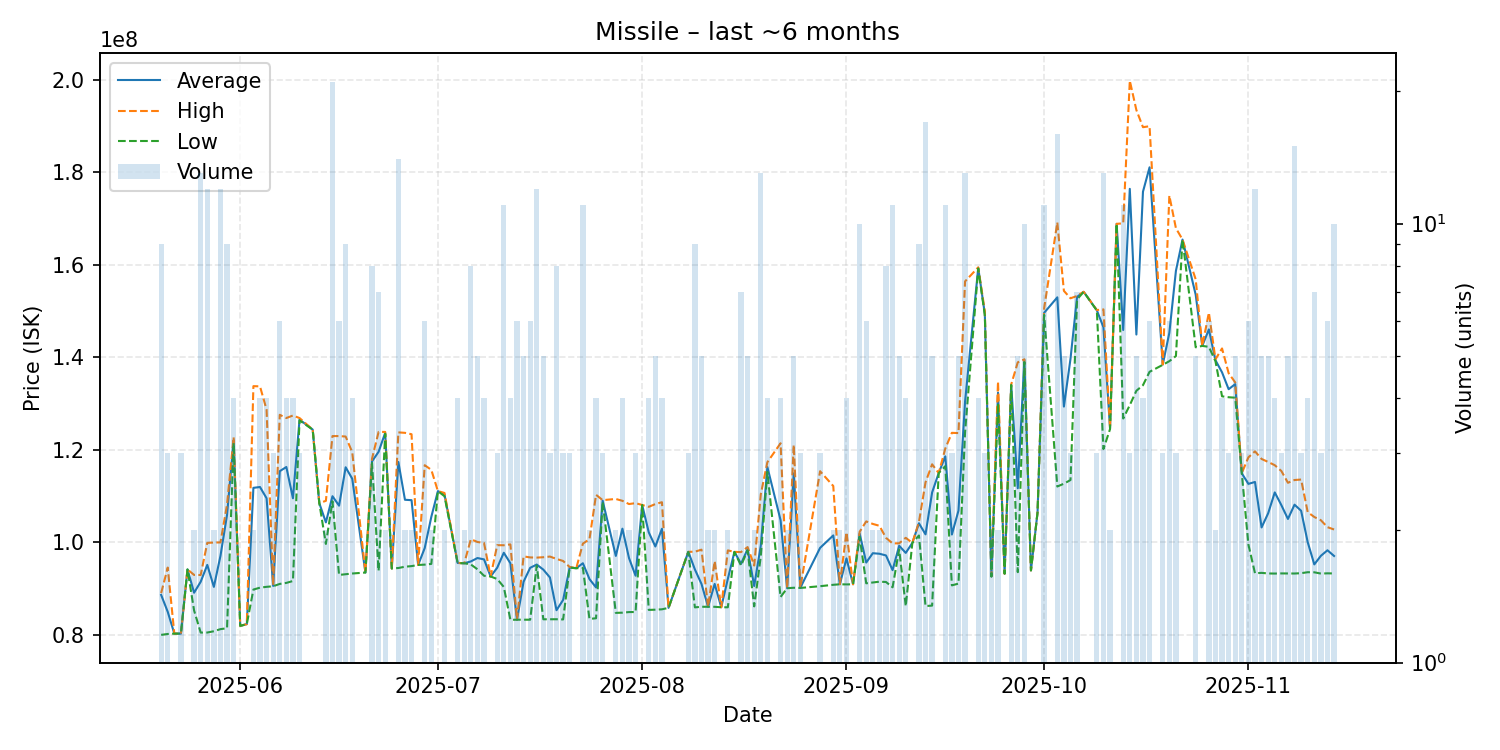

The table this chart was drawn from, first rows:
date, average, highest, lowest, order_count, volume
2025-05-20, 88648889, 89050000, 80010000, 9, 9
2025-05-21, 84993333, 94570000, 80205000, 3, 3
2025-05-22, 80280000, 80280000, 80280000, 1, 1
2025-05-23, 80286667, 80290000, 80280000, 2, 3
2025-05-24, 94160000, 94160000, 94160000, 1, 1
2025-05-25, 89125000, 92970000, 85280000, 2, 2
2025-05-26, 91493846, 92960000, 80505000, 12, 13
2025-05-27, 95140833, 99900000, 80515000, 9, 12
2025-05-28, 90390000, 99980000, 80800000, 2, 2
2025-05-29, 97080833, 100000000, 81250000, 11, 12
2025-05-30, 105961111, 108200000, 81450000, 9, 9
2025-05-31, 122125000, 122750000, 121500000, 4, 4
2025-06-01, 81960000, 81960000, 81960000, 1, 1
2025-06-02, 82330000, 82330000, 82330000, 1, 1
2025-06-03, 111805000, 133800000, 89810000, 2, 2
2025-06-04, 111985000, 133750000, 90220000, 3, 4
2025-06-05, 109550000, 128700000, 90400000, 4, 4
2025-06-06, 90593333, 90730000, 90525000, 3, 3
2025-06-07, 115410000, 127600000, 91030000, 6, 6
2025-06-08, 116312500, 126900000, 91250000, 4, 4
2025-06-09, 109555000, 127450000, 91660000, 3, 4
2025-06-10, 126566667, 126900000, 126400000, 3, 3
2025-06-12, 124400000, 124400000, 124400000, 1, 1
2025-06-13, 108500000, 108500000, 108500000, 1, 1
2025-06-14, 104340000, 109000000, 99680000, 2, 2
2025-06-15, 109994762, 123000000, 108900000, 14, 21
2025-06-16, 107950000, 123000000, 92970000, 5, 6
2025-06-17, 116252222, 122900000, 93135000, 8, 9
2025-06-18, 113770000, 119500000, 93280000, 4, 4
2025-06-20, 93490000, 93490000, 93490000, 1, 1
2025-06-21, 117525000, 118100000, 117200000, 8, 8
2025-06-22, 119607143, 123900000, 93850000, 3, 7
2025-06-23, 123700000, 123900000, 123500000, 2, 2
2025-06-24, 94370000, 94370000, 94370000, 1, 1
2025-06-25, 117392857, 123800000, 94470000, 10, 14
2025-06-26, 109225000, 123700000, 94750000, 2, 2
2025-06-27, 109140000, 123400000, 94880000, 2, 2
2025-06-28, 95130000, 95130000, 95130000, 1, 1
2025-06-29, 98790000, 116700000, 95200000, 4, 6
2025-06-30, 105530000, 115700000, 95360000, 2, 2
2025-07-01, 111100000, 111100000, 111100000, 1, 1
2025-07-02, 110350000, 110700000, 110000000, 2, 2
2025-07-04, 95557500, 95570000, 95530000, 4, 4
2025-07-05, 95500000, 95500000, 95500000, 2, 2
2025-07-06, 95890000, 100700000, 95230000, 8, 8
2025-07-07, 96628000, 100100000, 94200000, 4, 5
2025-07-08, 96332500, 99875000, 92790000, 4, 4
2025-07-09, 92640000, 92640000, 92640000, 1, 1
2025-07-10, 94530000, 99410000, 92090000, 2, 3
2025-07-11, 97767273, 99390000, 90370000, 11, 11
2025-07-12, 95500000, 99580000, 83260000, 4, 4
2025-07-13, 83291667, 83300000, 83290000, 5, 6
2025-07-14, 91502000, 96980000, 83290000, 4, 5
2025-07-15, 94508333, 96760000, 83290000, 6, 6
2025-07-16, 95219167, 96720000, 94995000, 9, 12
2025-07-17, 94116000, 96800000, 83380000, 5, 5
2025-07-18, 92423333, 96945000, 83380000, 3, 3
2025-07-19, 85346250, 96435000, 83390000, 7, 8
2025-07-20, 87560000, 95990000, 83345000, 3, 3
2025-07-21, 94593333, 94690000, 94545000, 3, 3
... 104 more rows
